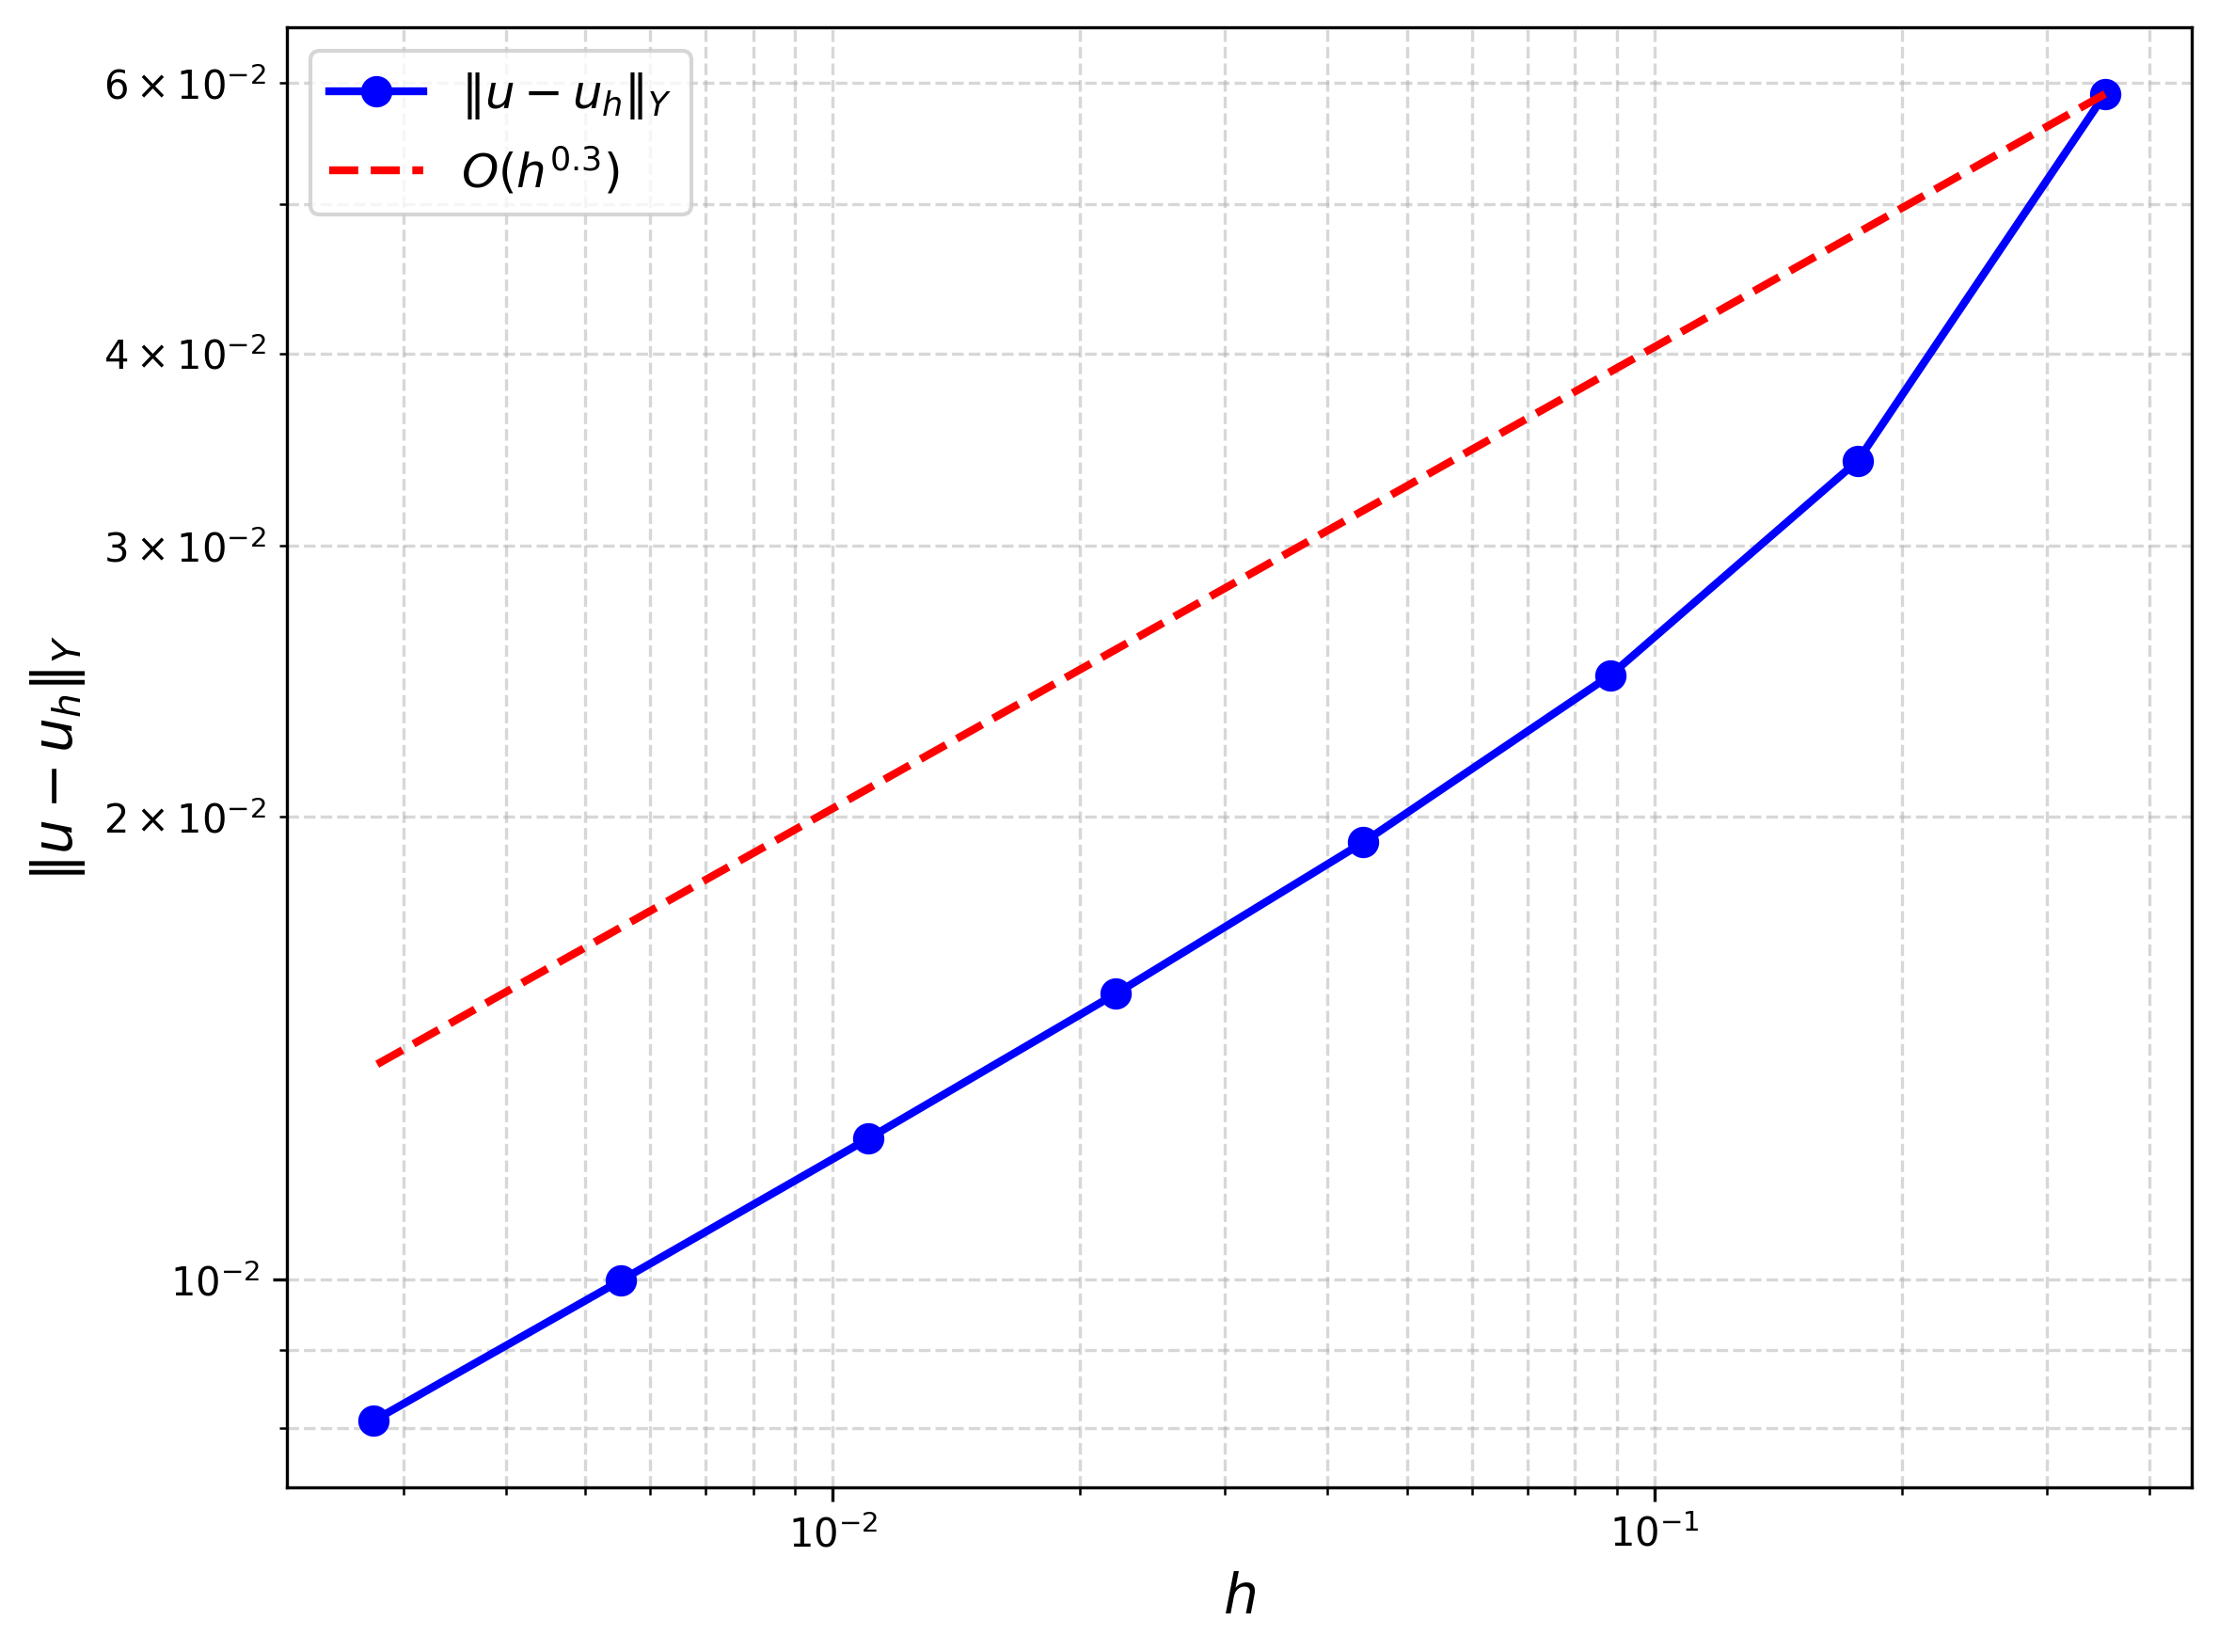

The table this chart was drawn from, first rows:
N, h, L2 Error, L2 EOC, H1 Error, H1 EOC
4, 0.3536, 0.004174, 0, 0.05898, 0
8, 0.1768, 0.001457, 1.518, 0.03405, 0.7924
16, 0.08839, 0.0007246, 1.008, 0.0247, 0.4632
32, 0.04419, 0.000401, 0.8536, 0.01923, 0.361
64, 0.0221, 0.0002273, 0.8191, 0.01533, 0.3268
128, 0.01105, 0.0001297, 0.8094, 0.01235, 0.3127
256, 0.005524, 7.42163e-05, 0.8053, 0.009984, 0.3062
512, 0.002762, 4.25364e-05, 0.803, 0.008093, 0.3031
